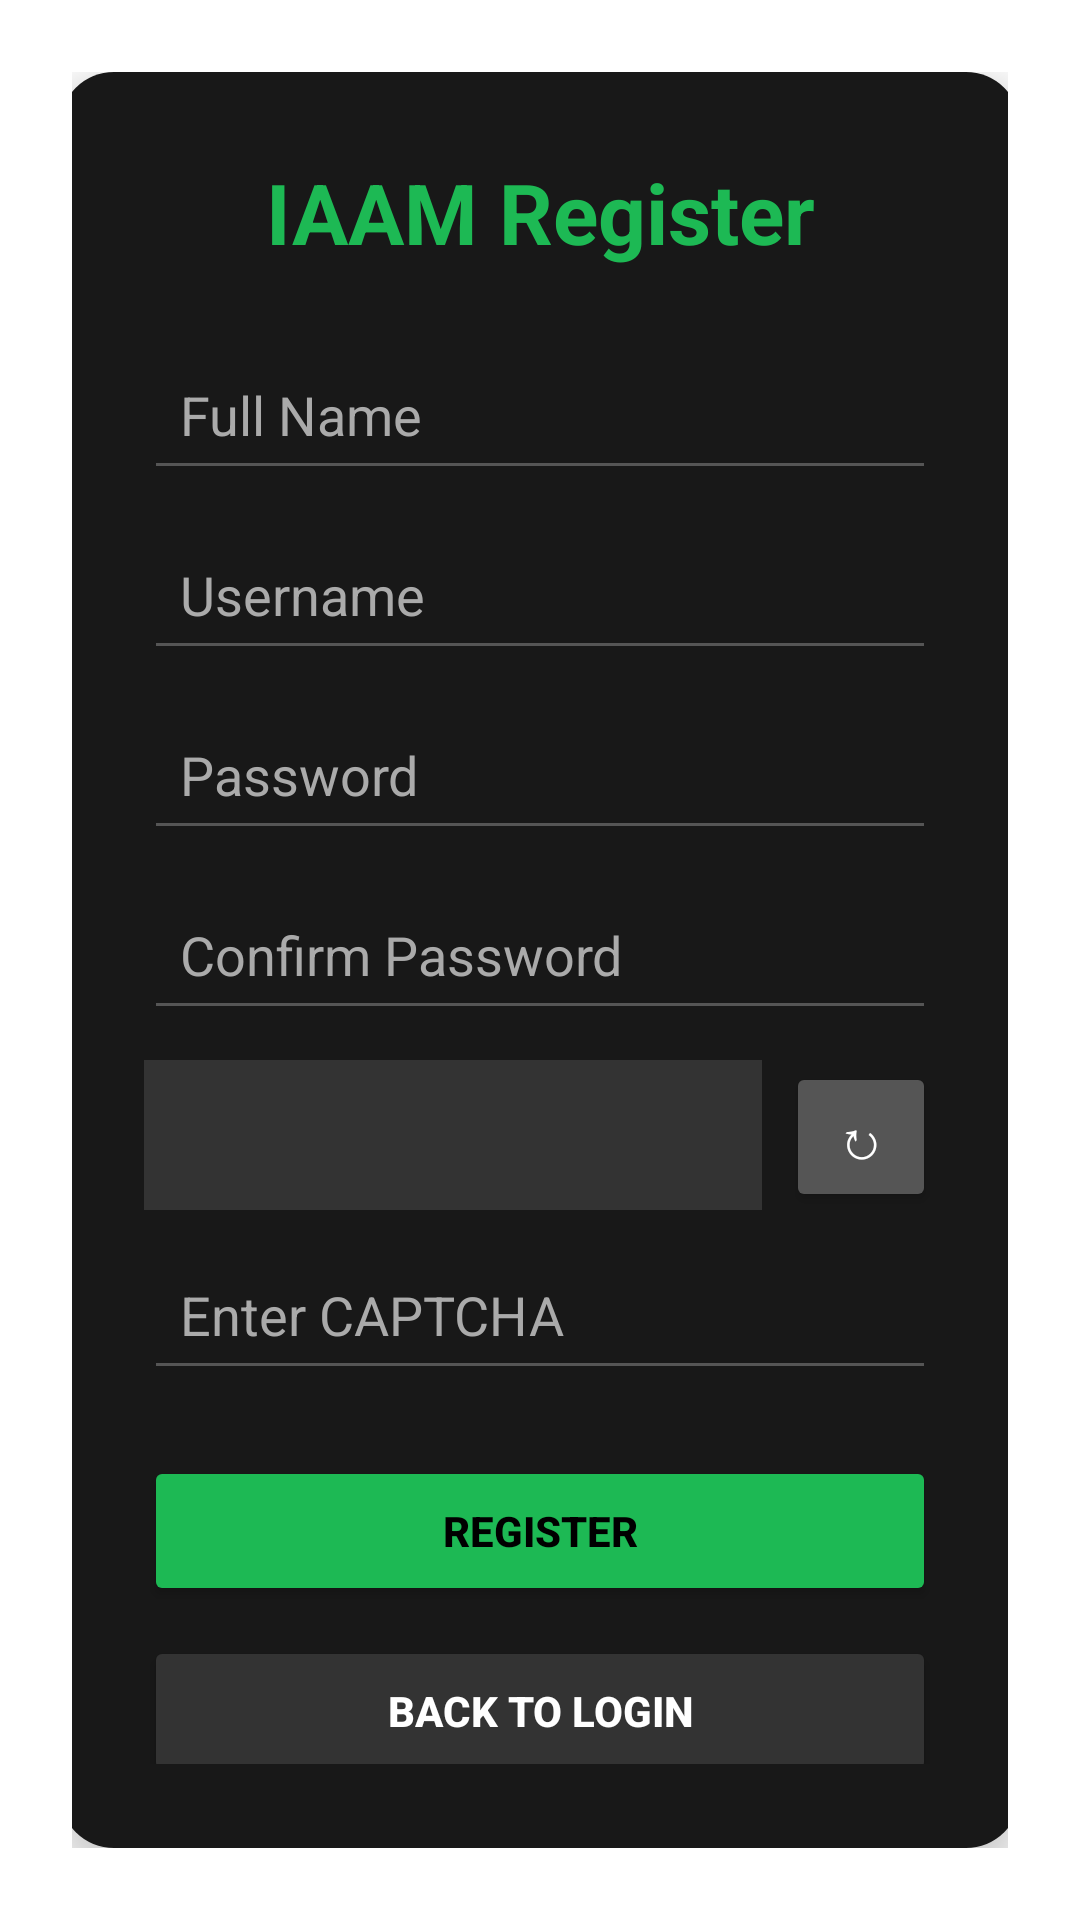

Write the Android layout XML for this screen, with the resource values it uses.
<!-- AndroidManifest.xml: application theme Theme.Attendance_tracker -->
<!-- res/layout/activity_register.xml -->
<?xml version="1.0" encoding="utf-8"?>
<LinearLayout xmlns:android="http://schemas.android.com/apk/res/android"
    android:layout_width="match_parent"
    android:layout_height="match_parent"
    android:background="#FFFFFF"
    android:gravity="center"
    android:orientation="vertical"
    android:padding="24dp">

    <LinearLayout
        android:layout_width="320dp"
        android:layout_height="wrap_content"
        android:background="@drawable/auth_card_bg"
        android:elevation="8dp"
        android:orientation="vertical"
        android:padding="28dp">

        <TextView
            android:layout_width="match_parent"
            android:layout_height="wrap_content"
            android:layout_marginBottom="24dp"
            android:gravity="center"
            android:text="IAAM Register"
            android:textColor="#1DB954"
            android:textSize="28sp"
            android:textStyle="bold" />

        <EditText
            android:id="@+id/fullName"
            android:layout_width="match_parent"
            android:layout_height="50dp"
            android:backgroundTint="#555555"
            android:hint="Full Name"
            android:padding="12dp"
            android:textColor="#FFFFFF"
            android:textColorHint="#AAAAAA" />

        <EditText
            android:id="@+id/username"
            android:layout_width="match_parent"
            android:layout_height="50dp"
            android:layout_marginTop="10dp"
            android:backgroundTint="#555555"
            android:hint="Username"
            android:padding="12dp"
            android:textColor="#FFFFFF"
            android:textColorHint="#AAAAAA" />

        <EditText
            android:id="@+id/password"
            android:layout_width="match_parent"
            android:layout_height="50dp"
            android:layout_marginTop="10dp"
            android:backgroundTint="#555555"
            android:hint="Password"
            android:inputType="textPassword"
            android:padding="12dp"
            android:textColor="#FFFFFF"
            android:textColorHint="#AAAAAA" />

        <EditText
            android:id="@+id/confirmPassword"
            android:layout_width="match_parent"
            android:layout_height="50dp"
            android:layout_marginTop="10dp"
            android:backgroundTint="#555555"
            android:hint="Confirm Password"
            android:inputType="textPassword"
            android:padding="12dp"
            android:textColor="#FFFFFF"
            android:textColorHint="#AAAAAA" />

        <LinearLayout
            android:layout_width="match_parent"
            android:layout_height="wrap_content"
            android:layout_marginTop="10dp"
            android:orientation="horizontal">

            <TextView
                android:id="@+id/tvCaptchaReg"
                android:layout_width="0dp"
                android:layout_height="50dp"
                android:layout_weight="1"
                android:background="#333333"
                android:gravity="center"
                android:letterSpacing="0.2"
                android:textColor="#1DB954"
                android:textSize="20sp"
                android:textStyle="bold|italic" />

            <Button
                android:id="@+id/btnRefreshCaptchaReg"
                android:layout_width="50dp"
                android:layout_height="50dp"
                android:layout_marginStart="8dp"
                android:backgroundTint="#555555"
                android:text="↻"
                android:textColor="#FFFFFF"
                android:textSize="18sp" />
        </LinearLayout>

        <EditText
            android:id="@+id/inputCaptchaReg"
            android:layout_width="match_parent"
            android:layout_height="50dp"
            android:layout_marginTop="10dp"
            android:backgroundTint="#555555"
            android:hint="Enter CAPTCHA"
            android:padding="12dp"
            android:textColor="#FFFFFF"
            android:textColorHint="#AAAAAA" />

        <Button
            android:id="@+id/btnRegister"
            android:layout_width="match_parent"
            android:layout_height="50dp"
            android:layout_marginTop="22dp"
            android:backgroundTint="#1DB954"
            android:text="REGISTER"
            android:textColor="#000000"
            android:textStyle="bold" />

        <Button
            android:id="@+id/btnGoLogin"
            android:layout_width="match_parent"
            android:layout_height="50dp"
            android:layout_marginTop="10dp"
            android:backgroundTint="#333333"
            android:text="BACK TO LOGIN"
            android:textColor="#FFFFFF"
            android:textStyle="bold" />

    </LinearLayout>
</LinearLayout>
<!-- resources referenced by this layout -->
<resources>
  <!-- drawable auth_card_bg (drawable) -->
  <?xml version="1.0" encoding="utf-8"?>
  <shape xmlns:android="http://schemas.android.com/apk/res/android">
      <solid android:color="#181818" />
      <corners android:radius="18dp" />
  </shape>
  <style name="Theme.Attendance_tracker" parent="Theme.MaterialComponents.DayNight.NoActionBar">
          <item name="colorPrimary">#1B5E20</item>
          <item name="colorPrimaryVariant">#0B3D1A</item>
          <item name="colorOnPrimary">#FFFFFF</item>
          <item name="android:statusBarColor">#1B5E20</item>
          <item name="android:navigationBarColor">#000000</item>
          <item name="android:windowLightStatusBar">false</item>
      </style>
</resources>
